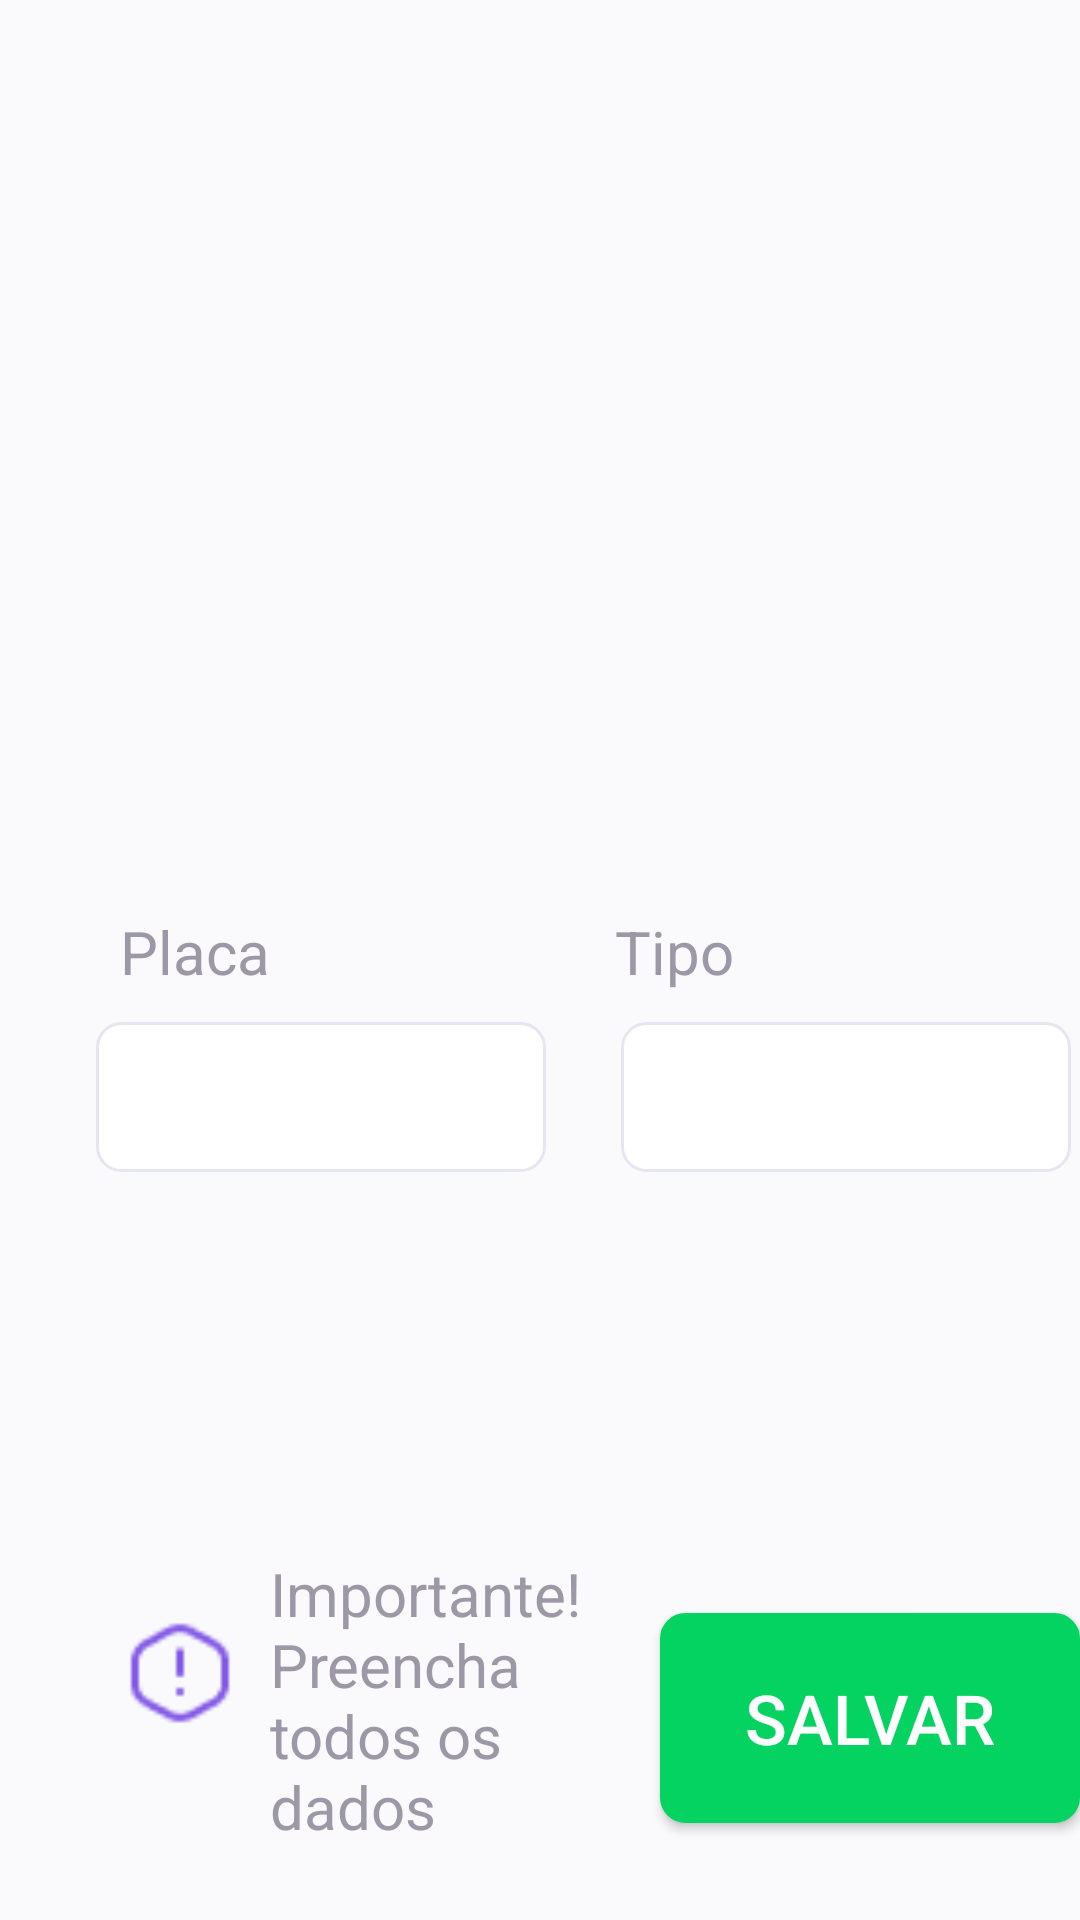

Layout XML and referenced resources for this Android screen:
<!-- AndroidManifest.xml: application theme Theme.URent -->
<!-- res/layout/activity_cadastrar_veiculo.xml -->
<?xml version="1.0" encoding="utf-8"?>
<androidx.constraintlayout.widget.ConstraintLayout xmlns:android="http://schemas.android.com/apk/res/android"
    xmlns:app="http://schemas.android.com/apk/res-auto"
    xmlns:tools="http://schemas.android.com/tools"
    android:layout_width="match_parent"
    android:layout_height="match_parent"
    tools:context=".CadastrarVeiculo"
    android:background="@color/input_background">

    <LinearLayout
        app:layout_constraintLeft_toRightOf="parent"
        app:layout_constraintRight_toLeftOf="parent"
        android:layout_width="410dp"
        android:layout_height="220dp"
        android:id="@+id/ll_header"
        android:background="@drawable/style_header_azul"
        tools:ignore="MissingConstraints"
        >

        <ImageView
            android:layout_width="35dp"
            android:layout_height="45dp"
            android:src="@drawable/img_icone_seta_voltar"
            android:id="@+id/iv_seta"
            android:layout_marginTop="10dp"
            android:layout_marginLeft="24dp"
            />

        <ImageView
            android:layout_width="27dp"
            android:layout_height="20dp"
            android:layout_marginLeft="290dp"
            android:layout_marginTop="20dp"
            android:id="@+id/iv_menu"
            android:src="@drawable/img_icone_menu_white" />

        <TextView
            android:layout_width="240dp"
            android:layout_height="wrap_content"
            android:textSize="30sp"
            android:layout_marginTop="70dp"
            android:layout_marginLeft="-350dp"
            android:text="Cadastre o seu veículo :)"
            android:textColor="@color/white"
            android:textStyle="bold"
            />

        <TextView
            android:layout_width="340dp"
            android:layout_height="wrap_content"
            android:textSize="20sp"
            android:layout_marginTop="140dp"
            android:layout_marginLeft="-240dp"
            android:text="Nos fale um pouco sobre o veículo que irá utilizar aqui!"
            android:textColor="@color/white"
            />

    </LinearLayout>

    <TableRow
        android:layout_width="355dp"
        android:layout_height="470dp"
        android:layout_marginTop="8dp"
        android:background="@drawable/style_card_white"
        app:layout_constraintHorizontal_bias="0.495"
        app:layout_constraintLeft_toRightOf="parent"
        app:layout_constraintRight_toLeftOf="parent"
        app:layout_constraintTop_toBottomOf="@+id/ll_header">
    </TableRow>

    <TextView
        android:id="@+id/title"
        android:layout_width="330dp"
        android:layout_height="wrap_content"
        android:textSize="25sp"
        android:text="Veículo"
        android:textColor="@color/text_gray"
        android:layout_marginTop="30dp"
        android:layout_marginLeft="15dp"
        app:layout_constraintTop_toBottomOf="@id/ll_header"
        app:layout_constraintLeft_toRightOf="parent"
        app:layout_constraintRight_toLeftOf="parent"
        />

    <TextView
        android:id="@+id/title_placa"
        android:layout_width="140dp"
        android:layout_height="wrap_content"
        app:layout_constraintTop_toBottomOf="@id/title"
        app:layout_constraintRight_toLeftOf="@id/title_tipo"
        app:layout_constraintLeft_toRightOf="@id/title_placa"
        android:layout_marginTop="20dp"
        android:layout_marginLeft="40dp"

        android:textSize="20sp"
        android:text="Placa"
        android:textColor="@color/text_gray_second"
        />

    <TextView
        android:id="@+id/title_tipo"
        android:layout_width="140dp"
        android:layout_height="wrap_content"
        app:layout_constraintTop_toBottomOf="@id/title"
        app:layout_constraintLeft_toRightOf="@id/title_placa"
        android:layout_marginTop="20dp"
        android:layout_marginLeft="25dp"

        android:textSize="20sp"
        android:text="Tipo"
        android:textColor="@color/text_gray_second"
        />

    <EditText
        android:id="@+id/et_placa"
        android:layout_width="150dp"
        android:layout_height="50dp"
        android:width="350dp"
        android:background="@drawable/style_input_background_white"
        android:layout_marginTop="10dp"
        android:layout_marginLeft="32dp"

        app:layout_constraintTop_toBottomOf="@id/title_placa"
        app:layout_constraintRight_toLeftOf="@id/et_tipo"
        app:layout_constraintLeft_toRightOf="@id/et_placa"
        android:textStyle="bold"
        />

    <ExpandableListView
        android:id="@+id/et_tipo"
        android:layout_width="150dp"
        android:layout_height="50dp"
        android:width="350dp"
        android:background="@drawable/style_input_background_white"
        android:layout_marginTop="10dp"
        android:layout_marginLeft="25dp"

        app:layout_constraintTop_toBottomOf="@id/title_placa"
        app:layout_constraintLeft_toRightOf="@id/et_placa"
        android:textStyle="bold"
        />

    <TextView
        android:id="@+id/title_fotos"
        android:layout_width="330dp"
        android:layout_height="wrap_content"
        app:layout_constraintTop_toBottomOf="@id/et_placa"
        app:layout_constraintLeft_toRightOf="parent"
        app:layout_constraintRight_toLeftOf="parent"
        android:layout_marginTop="20dp"
        android:layout_marginLeft="20dp"

        android:textSize="20sp"
        android:text="Fotos"
        android:textColor="@color/text_gray_second"
        />

    <EditText
        android:id="@+id/et_fotos"
        android:layout_width="323dp"
        android:layout_height="50dp"
        android:width="350dp"
        android:background="@drawable/style_input_background_white"
        android:layout_marginTop="10dp"
        app:layout_constraintTop_toBottomOf="@id/title_fotos"
        app:layout_constraintRight_toLeftOf="parent"
        app:layout_constraintLeft_toRightOf="parent"
        android:textStyle="bold"
        />

    <ImageView
        android:id="@+id/img_atencao"
        android:layout_width="40dp"
        android:layout_height="40dp"
        android:src="@drawable/img_icone_atencao"
        app:layout_constraintTop_toBottomOf="@id/et_fotos"
        app:layout_constraintLeft_toRightOf="@id/img_atencao"
        app:layout_constraintRight_toLeftOf="@id/text_atencao"
        android:layout_marginLeft="40dp"
        android:layout_marginTop="40dp"
        />

    <TextView
        android:id="@+id/text_atencao"
        android:layout_width="110dp"
        android:layout_height="wrap_content"
        android:textSize="20dp"
        android:text="Importante! Preencha todos os dados"
        app:layout_constraintTop_toBottomOf="@id/et_fotos"
        app:layout_constraintLeft_toRightOf="@id/img_atencao"
        android:layout_marginLeft="10dp"
        android:layout_marginTop="20dp"
        android:textColor="@color/text_gray_second"
        />

    <Button
        android:id="@+id/btn_salvar"
        android:layout_width="140dp"
        android:layout_height="70dp"
        app:layout_constraintTop_toBottomOf="@id/et_fotos"
        app:layout_constraintLeft_toRightOf="@id/text_atencao"
        android:background="@drawable/style_button_green"
        android:layout_marginLeft="20dp"
        android:text="Salvar"
        android:textColor="@color/white"
        android:textSize="23dp"
        android:padding="15dp"
        android:textAlignment="center"
        android:layout_marginTop="40dp"
        />

</androidx.constraintlayout.widget.ConstraintLayout>
<!-- resources referenced by this layout -->
<resources>
  <color name="input_background">#FAFAFC</color>
  <color name="text_gray">#6A6180</color>
  <color name="text_gray_second">#9c98a6</color>
  <color name="white">#FFFFFFFF</color>
  <!-- drawable img_icone_atencao: png bitmap (drawable, 698 bytes) -->
  <!-- drawable img_icone_menu_white: png bitmap (drawable, 221 bytes) -->
  <!-- drawable img_icone_seta_voltar: png bitmap (drawable, 213 bytes) -->
  <!-- drawable style_button_green (drawable) -->
  <?xml version="1.0" encoding="utf-8"?>
  <shape xmlns:android="http://schemas.android.com/apk/res/android"
      android:shape="rectangle">
      <solid
          android:color="@color/button_ok"/>
      <corners
          android:radius="8dp" />
      <stroke
          android:width="1dp"
          android:color="@color/button_ok" />
  </shape>
  <!-- drawable style_card_white (drawable) -->
  <?xml version="1.0" encoding="utf-8"?>
  <shape xmlns:android="http://schemas.android.com/apk/res/android"
      android:shape="rectangle" android:padding="10dp">
      <stroke
          android:width="1dp"
          android:color="@color/border_gray"/>
      <solid
          android:color="@color/white"/>
      <corners
          android:radius="2dp"
          android:bottomRightRadius="8dp"
          android:bottomLeftRadius="8dp"
          android:topLeftRadius="8dp"
          android:topRightRadius="8dp"/>
  </shape>
  <!-- drawable style_header_azul (drawable) -->
  <?xml version="1.0" encoding="utf-8"?>
  <shape xmlns:android="http://schemas.android.com/apk/res/android"
      android:shape="rectangle" android:padding="10dp">
  
      <solid
          android:color="#0752DE"/>
      <corners
          android:radius="0dp"
          android:bottomRightRadius="0dp"
          android:bottomLeftRadius="0dp"
          android:topLeftRadius="0dp"
          android:topRightRadius="0dp"/>
  </shape>
  <!-- drawable style_input_background_white (drawable) -->
  <?xml version="1.0" encoding="utf-8"?>
  <shape xmlns:android="http://schemas.android.com/apk/res/android"
      android:shape="rectangle">
      <solid
          android:color="@color/white"/>
      <corners
          android:radius="8dp" />
      <stroke
          android:width="1dp"
          android:color="@color/border_gray" />
  </shape>
  <style name="Theme.URent" parent="Theme.MaterialComponents.DayNight.DarkActionBar">
          
          <item name="colorPrimary">@color/primary_blue</item>
          <item name="colorPrimaryVariant">@color/secundary_blue</item>
          <item name="colorOnPrimary">@color/white</item>
          
          <item name="colorSecondary">@color/teal_200</item>
          <item name="colorSecondaryVariant">@color/teal_700</item>
          <item name="colorOnSecondary">@color/black</item>
          
          <item name="android:statusBarColor" tools:targetApi="l">@color/primary_blue</item>
          
      </style>
  <color name="button_ok">#04D361</color>
  <color name="border_gray">#E6E6F0</color>
  <color name="primary_blue">#0752DE</color>
  <color name="secundary_blue">#2466E2</color>
  <color name="teal_200">#FF03DAC5</color>
  <color name="teal_700">#FF018786</color>
  <color name="black">#FF000000</color>
</resources>
